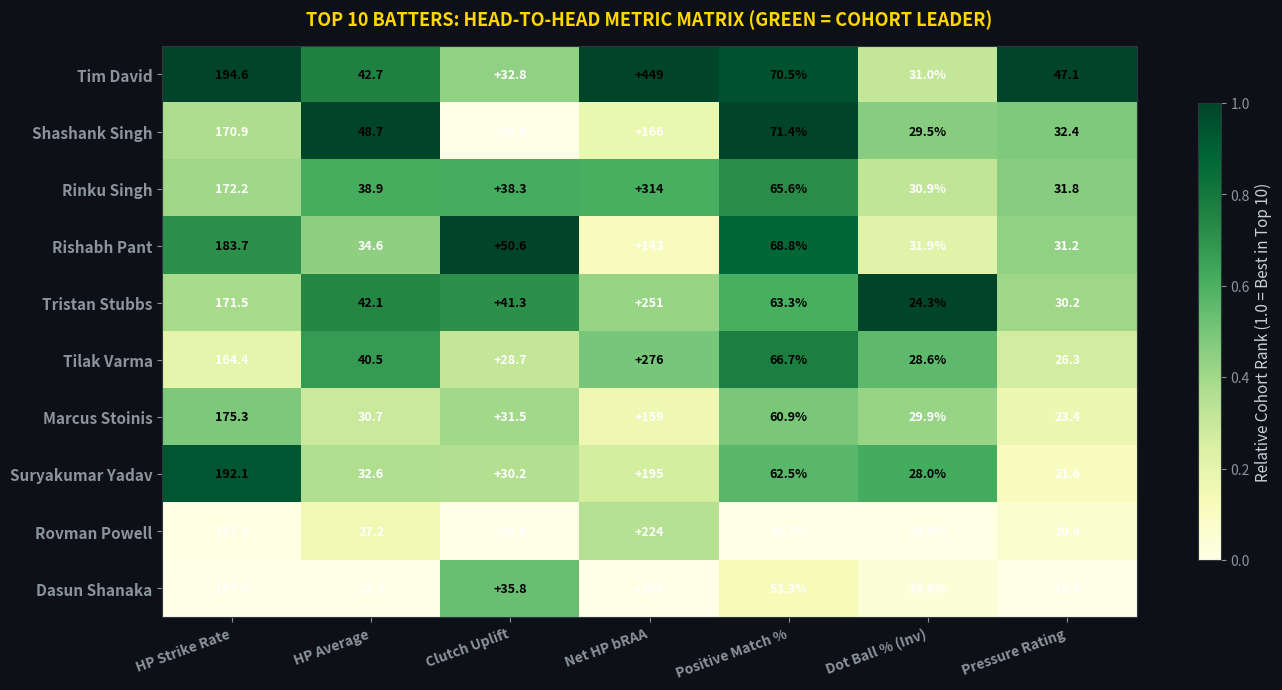
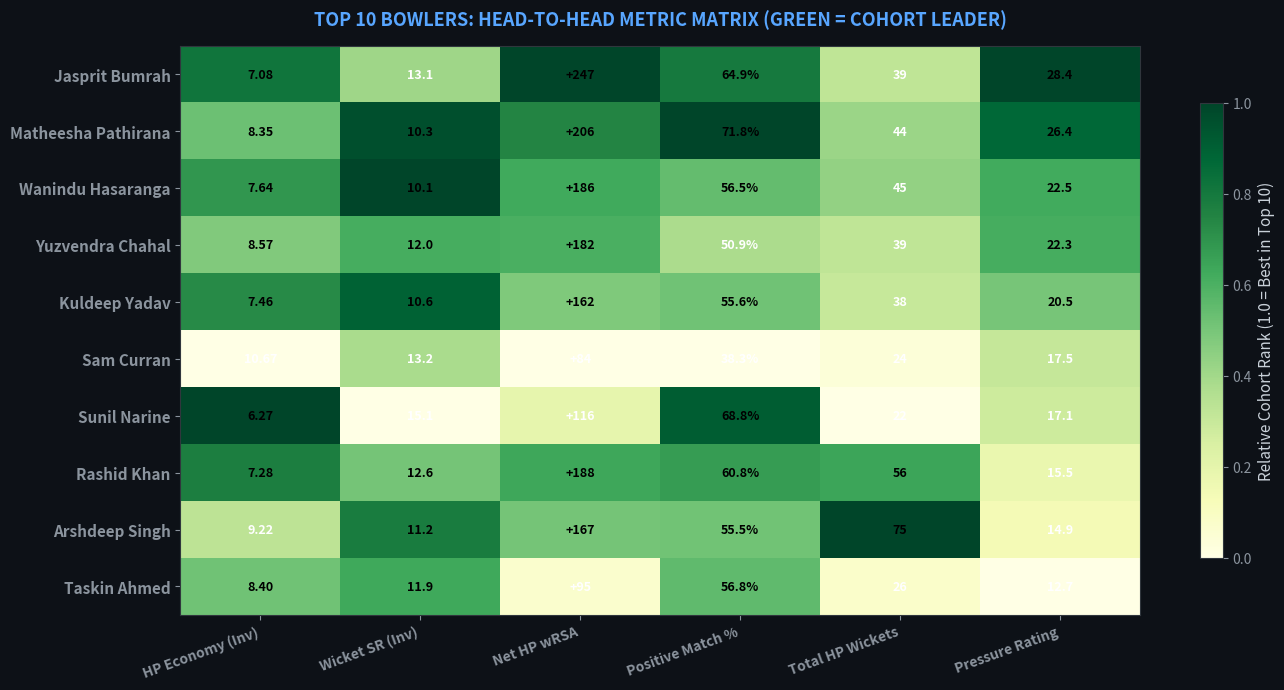

These charts were generated, in order, by the following Python code:
import os
import matplotlib
matplotlib.use('Agg')
import matplotlib.pyplot as plt
import numpy as np
import pandas as pd

OUT = r'c:\Users\Asus-2025\Downloads\RR\Fresh_Analysis\deepdive_comparison_charts'
os.makedirs(OUT, exist_ok=True)

plt.rcParams.update({
    'figure.dpi': 150, 'savefig.dpi': 150, 'savefig.bbox': 'tight',
    'font.size': 10, 'axes.titlesize': 13, 'axes.labelsize': 11,
    'figure.facecolor': '#0D1117', 'axes.facecolor': '#161B22',
    'text.color': '#C9D1D9', 'axes.labelcolor': '#C9D1D9',
    'xtick.color': '#8B949E', 'ytick.color': '#8B949E',
    'axes.edgecolor': '#30363D', 'grid.color': '#21262D',
})

GOLD = '#FFD700'
CYAN = '#58A6FF'
MAGENTA = '#F778A6'
GREEN = '#3FB950'
ORANGE = '#F0883E'
RED = '#F85149'
PURPLE = '#BC8CFF'

# Top 10 Batters data
bat_df = pd.DataFrame([
    {'name': 'Tim David', 'hp_sr': 194.59, 'hp_avg': 42.67, 'uplift': 32.76, 'braa': 449.2, 'pos_pct': 70.5, 'dot_pct': 31.0, 'balls': 592, 'rating': 47.12},
    {'name': 'Shashank Singh', 'hp_sr': 170.88, 'hp_avg': 48.70, 'uplift': 18.88, 'braa': 165.8, 'pos_pct': 71.4, 'dot_pct': 29.5, 'balls': 285, 'rating': 32.36},
    {'name': 'Rinku Singh', 'hp_sr': 172.15, 'hp_avg': 38.86, 'uplift': 38.31, 'braa': 313.9, 'pos_pct': 65.6, 'dot_pct': 30.9, 'balls': 632, 'rating': 31.84},
    {'name': 'Rishabh Pant', 'hp_sr': 183.67, 'hp_avg': 34.62, 'uplift': 50.60, 'braa': 142.7, 'pos_pct': 68.8, 'dot_pct': 31.9, 'balls': 245, 'rating': 31.17},
    {'name': 'Tristan Stubbs', 'hp_sr': 171.51, 'hp_avg': 42.14, 'uplift': 41.30, 'braa': 250.6, 'pos_pct': 63.3, 'dot_pct': 24.3, 'balls': 516, 'rating': 30.24},
    {'name': 'Tilak Varma', 'hp_sr': 164.38, 'hp_avg': 40.46, 'uplift': 28.70, 'braa': 275.8, 'pos_pct': 66.7, 'dot_pct': 28.6, 'balls': 640, 'rating': 26.27},
    {'name': 'Marcus Stoinis', 'hp_sr': 175.32, 'hp_avg': 30.68, 'uplift': 31.47, 'braa': 158.8, 'pos_pct': 60.9, 'dot_pct': 29.9, 'balls': 385, 'rating': 23.45},
    {'name': 'Suryakumar Yadav', 'hp_sr': 192.14, 'hp_avg': 32.58, 'uplift': 30.16, 'braa': 195.3, 'pos_pct': 62.5, 'dot_pct': 28.0, 'balls': 407, 'rating': 21.62},
    {'name': 'Rovman Powell', 'hp_sr': 157.42, 'hp_avg': 27.21, 'uplift': 18.78, 'braa': 224.4, 'pos_pct': 50.7, 'dot_pct': 34.0, 'balls': 674, 'rating': 20.39},
    {'name': 'Dasun Shanaka', 'hp_sr': 156.99, 'hp_avg': 23.31, 'uplift': 35.76, 'braa': 104.0, 'pos_pct': 53.3, 'dot_pct': 33.6, 'balls': 386, 'rating': 18.60},
])

# Top 10 Bowlers data
bowl_df = pd.DataFrame([
    {'name': 'Jasprit Bumrah', 'hp_econ': 7.08, 'wkt_sr': 13.05, 'wrsa': 247.1, 'pos_pct': 64.9, 'wkts': 39, 'balls': 509, 'rating': 28.39},
    {'name': 'Matheesha Pathirana', 'hp_econ': 8.35, 'wkt_sr': 10.27, 'wrsa': 205.9, 'pos_pct': 71.8, 'wkts': 44, 'balls': 452, 'rating': 26.37},
    {'name': 'Wanindu Hasaranga', 'hp_econ': 7.64, 'wkt_sr': 10.07, 'wrsa': 185.9, 'pos_pct': 56.5, 'wkts': 45, 'balls': 453, 'rating': 22.47},
    {'name': 'Yuzvendra Chahal', 'hp_econ': 8.57, 'wkt_sr': 12.03, 'wrsa': 182.3, 'pos_pct': 50.9, 'wkts': 39, 'balls': 469, 'rating': 22.26},
    {'name': 'Kuldeep Yadav', 'hp_econ': 7.46, 'wkt_sr': 10.61, 'wrsa': 162.3, 'pos_pct': 55.6, 'wkts': 38, 'balls': 403, 'rating': 20.54},
    {'name': 'Sam Curran', 'hp_econ': 10.67, 'wkt_sr': 13.17, 'wrsa': 83.8, 'pos_pct': 38.3, 'wkts': 24, 'balls': 316, 'rating': 17.50},
    {'name': 'Sunil Narine', 'hp_econ': 6.27, 'wkt_sr': 15.09, 'wrsa': 115.5, 'pos_pct': 68.8, 'wkts': 22, 'balls': 332, 'rating': 17.12},
    {'name': 'Rashid Khan', 'hp_econ': 7.28, 'wkt_sr': 12.55, 'wrsa': 187.7, 'pos_pct': 60.8, 'wkts': 56, 'balls': 703, 'rating': 15.48},
    {'name': 'Arshdeep Singh', 'hp_econ': 9.22, 'wkt_sr': 11.15, 'wrsa': 166.7, 'pos_pct': 55.5, 'wkts': 75, 'balls': 836, 'rating': 14.88},
    {'name': 'Taskin Ahmed', 'hp_econ': 8.40, 'wkt_sr': 11.92, 'wrsa': 94.8, 'pos_pct': 56.8, 'wkts': 26, 'balls': 310, 'rating': 12.68},
])

# ── CHART 1: BATTERS HEAD-TO-HEAD MATRIX HEATMAP ──
fig, ax = plt.subplots(figsize=(14, 7))
metrics_bat = ['hp_sr', 'hp_avg', 'uplift', 'braa', 'pos_pct', 'dot_pct', 'rating']
cols_label = ['HP Strike Rate', 'HP Average', 'Clutch Uplift', 'Net HP bRAA', 'Positive Match %', 'Dot Ball % (Inv)', 'Pressure Rating']

# Normalize 0-1 (dot_pct inverted so lower is better)
data_bat = bat_df[metrics_bat].values.copy()
norm_bat = np.zeros_like(data_bat)
for j in range(data_bat.shape[1]):
    col = data_bat[:, j]
    rng = col.max() - col.min()
    if metrics_bat[j] == 'dot_pct':
        norm_bat[:, j] = (col.max() - col) / rng
    else:
        norm_bat[:, j] = (col - col.min()) / rng

im = ax.imshow(norm_bat, cmap='YlGn', aspect='auto', vmin=0, vmax=1)
ax.set_xticks(range(len(cols_label)))
ax.set_xticklabels(cols_label, fontsize=10, fontweight='bold', rotation=20, ha='right')
ax.set_yticks(range(10))
ax.set_yticklabels(bat_df['name'].values, fontsize=11, fontweight='bold')

for i in range(10):
    for j in range(len(metrics_bat)):
        val = data_bat[i, j]
        fmt = f"{val:.1f}" if j in [0, 1, 2, 4, 5, 6] else f"{val:.0f}"
        if j == 2: fmt = f"+{val:.1f}"
        if j == 3: fmt = f"+{val:.0f}"
        if j in [4, 5]: fmt = f"{val:.1f}%"
        color = 'black' if norm_bat[i, j] > 0.45 else 'white'
        ax.text(j, i, fmt, ha='center', va='center', fontsize=9, fontweight='bold', color=color)

ax.set_title('TOP 10 BATTERS: HEAD-TO-HEAD METRIC MATRIX (GREEN = COHORT LEADER)', fontsize=13, fontweight='bold', color=GOLD, pad=15)
plt.colorbar(im, ax=ax, label='Relative Cohort Rank (1.0 = Best in Top 10)', shrink=0.8)
plt.tight_layout()
plt.savefig(os.path.join(OUT, 'intra_top10_batters_matrix.png'))
plt.close()
print("Saved intra_top10_batters_matrix.png")

# ── CHART 2: BOWLERS HEAD-TO-HEAD MATRIX HEATMAP ──
fig, ax = plt.subplots(figsize=(14, 7))
metrics_bowl = ['hp_econ', 'wkt_sr', 'wrsa', 'pos_pct', 'wkts', 'rating']
cols_bowl_label = ['HP Economy (Inv)', 'Wicket SR (Inv)', 'Net HP wRSA', 'Positive Match %', 'Total HP Wickets', 'Pressure Rating']

data_bowl = bowl_df[metrics_bowl].values.copy()
norm_bowl = np.zeros_like(data_bowl)
for j in range(data_bowl.shape[1]):
    col = data_bowl[:, j]
    rng = col.max() - col.min()
    if metrics_bowl[j] in ['hp_econ', 'wkt_sr']:
        norm_bowl[:, j] = (col.max() - col) / rng  # lower is better
    else:
        norm_bowl[:, j] = (col - col.min()) / rng

im2 = ax.imshow(norm_bowl, cmap='YlGn', aspect='auto', vmin=0, vmax=1)
ax.set_xticks(range(len(cols_bowl_label)))
ax.set_xticklabels(cols_bowl_label, fontsize=10, fontweight='bold', rotation=20, ha='right')
ax.set_yticks(range(10))
ax.set_yticklabels(bowl_df['name'].values, fontsize=11, fontweight='bold')

for i in range(10):
    for j in range(len(metrics_bowl)):
        val = data_bowl[i, j]
        fmt = f"{val:.2f}" if j == 0 else (f"{val:.1f}" if j in [1, 5] else f"{val:.0f}")
        if j == 2: fmt = f"+{val:.0f}"
        if j == 3: fmt = f"{val:.1f}%"
        color = 'black' if norm_bowl[i, j] > 0.45 else 'white'
        ax.text(j, i, fmt, ha='center', va='center', fontsize=9, fontweight='bold', color=color)

ax.set_title('TOP 10 BOWLERS: HEAD-TO-HEAD METRIC MATRIX (GREEN = COHORT LEADER)', fontsize=13, fontweight='bold', color=CYAN, pad=15)
plt.colorbar(im2, ax=ax, label='Relative Cohort Rank (1.0 = Best in Top 10)', shrink=0.8)
plt.tight_layout()
plt.savefig(os.path.join(OUT, 'intra_top10_bowlers_matrix.png'))
plt.close()
print("Saved intra_top10_bowlers_matrix.png")

print("ALL INTRA-TOP10 VISUALIZATIONS GENERATED SUCCESSFULLY!")
